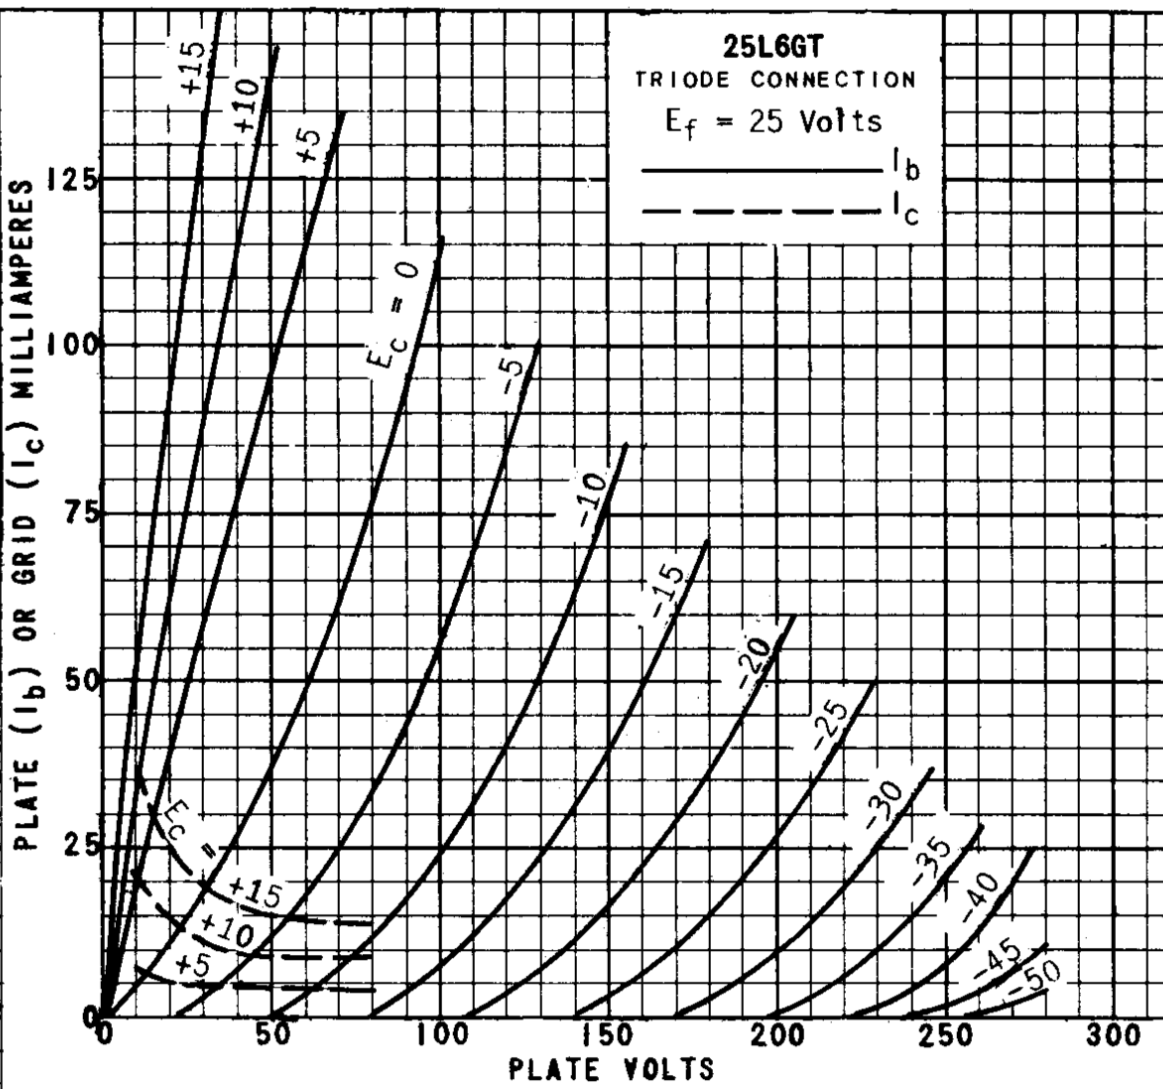

Data behind this chart, as committed beside it:
AnodeVoltage, 0V, -5V, -10V, -15V, -20V, -25V, -30V, -35V, -40V, -45V, -50V
0.3, 0.0003, -0.0003, -0.00029, -0.00029, 4e-06, -0.00029, -0.0003, 1e-06, 7e-06, -0.00014, 5.89348e-07
0.59, 0.0003, -0.0003, -0.00029, -0.00029, 4e-06, -0.00029, -0.00029, 1e-06, 7e-06, -0.00014, 5.89348e-07
1.19, 0.0003, -0.0003, -0.00029, -0.00029, 4e-06, -0.00029, -0.00027, 1e-06, 7e-06, -0.00014, -5e-05
1.19, 0.0003, -0.0003, -0.00029, -0.00029, 4e-06, -0.00029, -0.00027, 1e-06, 7e-06, -0.00014, -5e-05
1.78, 0.0003, -0.00034, -0.00029, -0.00029, 4e-06, -0.00029, -0.00025, -6e-06, 7e-06, -0.00014, -8e-05
4.15, 0.00147, -0.00049, -0.00029, -0.00029, 4e-06, -0.00029, -0.00018, -3e-05, 7e-06, -0.00014, -0.00013
4.15, 0.00147, -0.00049, -0.00029, -0.00029, 4e-06, -0.00029, -0.00018, -3e-05, 7e-06, -0.00014, -0.00013
4.75, 0.00179, -0.00052, -0.00029, -0.00029, -2e-05, -0.00029, -0.00016, -4e-05, 7e-06, -0.00015, -0.00014
5.34, 0.00211, -0.00054, -0.00029, -0.00029, -4e-05, -0.00029, -0.00014, -5e-05, 7e-06, -0.00015, -0.00014
6.82, 0.00293, -0.00058, -0.00031, -0.00029, -0.0001, -0.00029, -0.00011, -7e-05, 7e-06, -0.00015, -0.00014
7.42, 0.00326, -0.00059, -0.00032, -0.00029, -0.00012, -0.00029, -0.0001, -7e-05, 4e-06, -0.00015, -0.00014
7.71, 0.00342, -0.00059, -0.00032, -0.00029, -0.00013, -0.00029, -9e-05, -7e-05, 3e-06, -0.00015, -0.00014
7.71, 0.00343, -0.00059, -0.00032, -0.00029, -0.00013, -0.00029, -9e-05, -7e-05, 3e-06, -0.00015, -0.00014
11.27, 0.00546, -0.00058, -0.00034, -0.00029, -0.00022, -0.00025, -3e-05, -0.00011, -1e-05, -0.00015, -0.00012
11.89, 0.00582, -0.00057, -0.00034, -0.00029, -0.00023, -0.00024, -2e-05, -0.00011, -1e-05, -0.00015, -0.00012
15.43, 0.00797, -0.00045, -0.0003, -0.00031, -0.00028, -0.0002, 1e-05, -0.00013, -2e-05, -0.00015, -9e-05
16.02, 0.00835, -0.00041, -0.00029, -0.00031, -0.00029, -0.00019, 1e-05, -0.00013, -2e-05, -0.00015, -9e-05
16.62, 0.00872, -0.00038, -0.00028, -0.00031, -0.00029, -0.00019, 2e-05, -0.00014, -2e-05, -0.00015, -8e-05
16.62, 0.00872, -0.00038, -0.00028, -0.00031, -0.00029, -0.00019, 2e-05, -0.00014, -2e-05, -0.00015, -8e-05
17.8, 0.00948, -0.00028, -0.00025, -0.00031, -0.0003, -0.00018, 2e-05, -0.00014, -2e-05, -0.00015, -7e-05
18.14, 0.0097, -0.00025, -0.00024, -0.00031, -0.0003, -0.00017, 2e-05, -0.00014, -2e-05, -0.00015, -7e-05
24.39, 0.01388, 0.00096, -5e-05, -0.00028, -0.00031, -0.00013, 2e-05, -0.00014, 2e-05, -0.00015, -1e-05
24.63, 0.01405, 0.00103, -5e-05, -0.00027, -0.00031, -0.00013, 2e-05, -0.00014, 2e-05, -0.00015, -1e-05
24.93, 0.01426, 0.00112, -4e-05, -0.00027, -0.00031, -0.00013, 2e-05, -0.00014, 2e-05, -0.00015, -1e-05
25.23, 0.01447, 0.00122, -3e-05, -0.00027, -0.00031, -0.00013, 2e-05, -0.00014, 3e-05, -0.00015, -7e-06
27.89, 0.01642, 0.00214, 2e-05, -0.00022, -0.0003, -0.00012, 1e-05, -0.00013, 7e-05, -0.00014, 1e-05
29.97, 0.01805, 0.00291, 3e-05, -0.00018, -0.00029, -0.00013, 5e-06, -0.00013, 0.00011, -0.00014, 3e-05
30.56, 0.01853, 0.00313, 3e-05, -0.00017, -0.00029, -0.00013, 2e-06, -0.00013, 0.00012, -0.00013, 3e-05
31.23, 0.0191, 0.00337, 2e-05, -0.00015, -0.00029, -0.00013, -2e-06, -0.00012, 0.00014, -0.00013, 3e-05
31.47, 0.0193, 0.00346, 2e-05, -0.00015, -0.00028, -0.00013, -3e-06, -0.00012, 0.00014, -0.00013, 4e-05
33.23, 0.02091, 0.00408, -2e-05, -0.00011, -0.00027, -0.00015, -1e-05, -0.00012, 0.00017, -0.00012, 4e-05
33.83, 0.02147, 0.00428, -3e-05, -9e-05, -0.00026, -0.00015, -2e-05, -0.00011, 0.00018, -0.00012, 5e-05
35.01, 0.02259, 0.0047, -6e-05, -7e-05, -0.00025, -0.00016, -3e-05, -0.00011, 0.00019, -0.00011, 5e-05
36.89, 0.02432, 0.00539, -0.00011, -3e-05, -0.00023, -0.00018, -4e-05, -0.0001, 0.00021, -0.0001, 5e-05
38.01, 0.02528, 0.00585, -0.00013, -1e-06, -0.00022, -0.00019, -5e-05, -0.0001, 0.00021, -0.0001, 5e-05
40.06, 0.02702, 0.0069, -0.00014, 4e-05, -0.00019, -0.00021, -7e-05, -9e-05, 0.00021, -8e-05, 6e-05
42.43, 0.02907, 0.00822, -0.00011, 8e-05, -0.00015, -0.00023, -0.0001, -9e-05, 0.0002, -6e-05, 5e-05
42.47, 0.0291, 0.00823, -0.00011, 8e-05, -0.00015, -0.00023, -0.0001, -9e-05, 0.0002, -6e-05, 5e-05
43.03, 0.02961, 0.00852, -8e-05, 9e-05, -0.00014, -0.00023, -0.0001, -9e-05, 0.00019, -6e-05, 5e-05
43.32, 0.02988, 0.00866, -7e-05, 9e-05, -0.00014, -0.00024, -0.00011, -9e-05, 0.00019, -6e-05, 5e-05
43.74, 0.03028, 0.00887, -5e-05, 0.0001, -0.00014, -0.00024, -0.00011, -9e-05, 0.00018, -5e-05, 5e-05
45.99, 0.03266, 0.00993, 0.00011, 0.00011, -0.00011, -0.00025, -0.00014, -9e-05, 0.00015, -3e-05, 5e-05
48.07, 0.03507, 0.01092, 0.00033, 0.00011, -0.0001, -0.00026, -0.00018, -0.0001, 0.00012, -2e-05, 5e-05
48.96, 0.03609, 0.01135, 0.00044, 0.00011, -0.0001, -0.00026, -0.00019, -0.0001, 0.00011, -8e-06, 5e-05
49.1, 0.03625, 0.01142, 0.00046, 0.00011, -0.0001, -0.00026, -0.00019, -0.0001, 0.0001, -7e-06, 5e-05
50.49, 0.03774, 0.01212, 0.00068, 9e-05, -0.0001, -0.00027, -0.00021, -0.00011, 8e-05, 4e-06, 5e-05
50.74, 0.03801, 0.01224, 0.00072, 9e-05, -0.0001, -0.00027, -0.00022, -0.00011, 7e-05, 6e-06, 5e-05
52.82, 0.04016, 0.01334, 0.00112, 5e-05, -0.0001, -0.00027, -0.00024, -0.00012, 3e-05, 2e-05, 5e-05
54.01, 0.04139, 0.01399, 0.00139, 2e-05, -0.0001, -0.00027, -0.00025, -0.00013, 3e-06, 3e-05, 5e-05
55.06, 0.04251, 0.01459, 0.00167, -4e-06, -0.0001, -0.00027, -0.00026, -0.00013, -2e-05, 4e-05, 5e-05
58.82, 0.04681, 0.01689, 0.00288, -0.00011, -0.0001, -0.00027, -0.00026, -0.00016, -0.00011, 5e-05, 6e-05
60.43, 0.04877, 0.018, 0.0035, -0.00015, -0.0001, -0.00027, -0.00025, -0.00017, -0.00014, 6e-05, 6e-05
61.72, 0.05035, 0.01896, 0.00403, -0.00018, -0.0001, -0.00026, -0.00024, -0.00018, -0.00018, 6e-05, 7e-05
61.72, 0.05035, 0.01896, 0.00403, -0.00018, -0.0001, -0.00026, -0.00024, -0.00018, -0.00018, 6e-05, 7e-05
62.93, 0.05184, 0.01989, 0.00453, -0.0002, -0.0001, -0.00026, -0.00022, -0.00018, -0.0002, 6e-05, 7e-05
64.48, 0.0538, 0.02107, 0.00518, -0.00022, -0.0001, -0.00026, -0.0002, -0.00019, -0.00024, 6e-05, 7e-05
66.1, 0.05592, 0.02226, 0.00585, -0.00023, -9e-05, -0.00025, -0.00018, -0.0002, -0.00028, 6e-05, 7e-05
67.06, 0.05725, 0.02296, 0.00625, -0.00023, -8e-05, -0.00025, -0.00016, -0.00021, -0.0003, 6e-05, 7e-05
67.06, 0.05725, 0.02296, 0.00625, -0.00023, -8e-05, -0.00025, -0.00016, -0.00021, -0.0003, 6e-05, 7e-05
70.32, 0.06189, 0.02533, 0.00757, -0.00019, -6e-05, -0.00024, -0.00011, -0.00022, -0.00038, 5e-05, 8e-05
... 145 more rows
